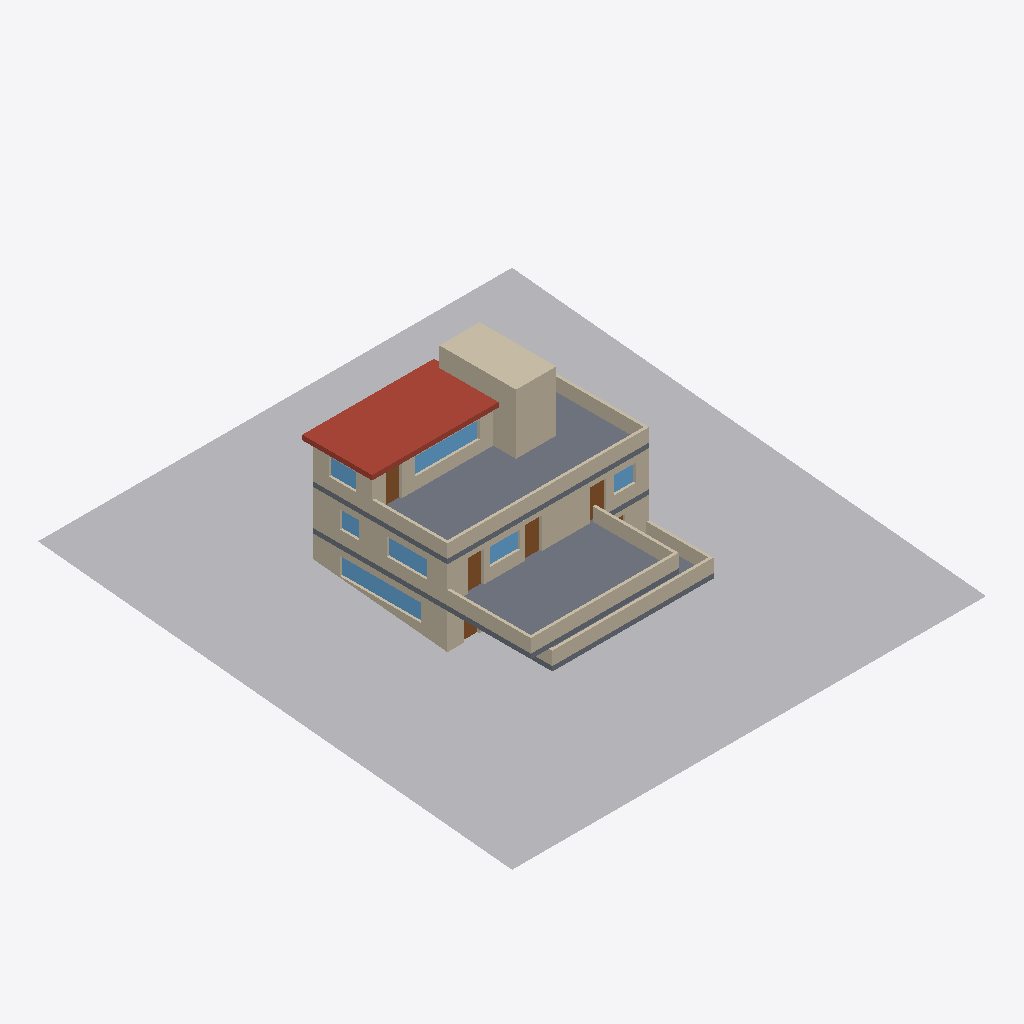
Isometric view of an IFC building model (IFC-SPF (STEP), schema IFC4, length unit metre), seen from the south-west, elements coloured by IFC class: 19 walls (beige), 7 windows (light blue), 5 doors (brown), 4 slabs (grey), 1 other element (light grey), 1 roof (red-brown).
Extent 35.2 m × 35.2 m × 13.1 m (x, y, z). Storeys (3): Cantilevered house - living / +0 m at 0.00 m; Cantilevered house - bedrooms / +3 m at 3.00 m; Cantilevered house - upper / +6 m at 6.00 m. Elements (71): 29 IfcWall, 19 IfcWindow, 12 IfcDoor, 6 IfcSlab, 3 IfcStairFlight, 1 IfcBuildingElementProxy, 1 IfcGeographicElement.

HEADER;
FILE_DESCRIPTION(('ViewDefinition [CoordinationView]'),'2;1');
FILE_NAME('fallingwater-master.ifc','2026-01-01T00:00:00',('Author'),('Organisation'),'ifcopenshell','ifcopenshell','');
FILE_SCHEMA(('IFC4'));
ENDSEC;
DATA;
#1=IFCPROJECT('0grP8df$9JtRLVR51vYrwD',$,'Cantilevered house over a stream',$,$,$,$,(#11),#6);
#22=IFCSITE('21LlIsFYjVLfyHgfpJD4F1',$,'Wooded ravine site',$,$,#21,$,$,.ELEMENT.,$,$,412.0000091552734,$,$);
#28=IFCBUILDING('2CKN0cdWnTnA1DC4b5SgLD',$,'Cantilevered house',$,$,#27,$,$,.ELEMENT.,$,$,$);
#40=IFCBUILDINGSTOREY('2a3L8Ke5jIPutVe43sK_lq',$,'Cantilevered house - living / +0 m',$,$,#39,$,$,.ELEMENT.,0.0);
#46=IFCBUILDINGSTOREY('1jxDM4bE1Ix9C6DQ_540Kb',$,'Cantilevered house - bedrooms / +3 m',$,$,#45,$,$,.ELEMENT.,3.0);
#52=IFCBUILDINGSTOREY('38rnjLuEjOs88$N0PdIJpV',$,'Cantilevered house - upper / +6 m',$,$,#51,$,$,.ELEMENT.,6.0);
#2479=IFCGEOGRAPHICELEMENT('1EaAEaaBrPhhAz$xcVzi60',$,'Terrain',$,$,#2477,#2478,$,.TERRAIN.);
#172=IFCSLAB('1nHfNsBtLSVOcyvlJ39WXn',$,'Upper floor tray and roof terrace',$,$,#169,#171,$,.FLOOR.);
#190=IFCSLAB('0yApE2ZiTHuh4v$etcXND_',$,'Roof slab',$,$,#187,#189,$,.ROOF.);
#154=IFCSLAB('3XjwFnlOXPeOfRAd047J3v',$,'Master terrace tray',$,$,#151,#153,$,.FLOOR.);
#1916=IFCWALL('0MaDJru_zSI8vMlhIjBpy9',$,'Stone chimney stack',$,$,#1913,#1915,$,.STANDARD.);
#978=IFCWALL('2RlvRS2eTU9eyDoGLcbjEi',$,'South wall L1',$,$,#975,#977,$,.STANDARD.);
#1280=IFCWALL('2zMHGOosDSrvKcy6844x91',$,'West wall L1',$,$,#1277,#1279,$,.STANDARD.);
#2042=IFCWALL('3uN0FgIQbQ7RhNbO_PteWc',$,'Parapet L2 S',$,$,#2039,#2041,$,.STANDARD.);
#1934=IFCWALL('03EU_ACubUY9$zDGT0feSl',$,'Parapet L0 S',$,$,#1931,#1933,$,.STANDARD.);
#1988=IFCWALL('3mvV8_lrHPWeSSsfbL2C7c',$,'Parapet L1 S',$,$,#1985,#1987,$,.STANDARD.);
#754=IFCWALL('2zWdavnvzOD8BgbB64Leg0',$,'West wall L0',$,$,#751,#753,$,.STANDARD.);
#1654=IFCWALL('32Fwsd$GrIev1Xr75njsVf',$,'South wall L2',$,$,#1651,#1653,$,.STANDARD.);
#2060=IFCWALL('1SD_JLgOvSWxgDyGP_H_iw',$,'Parapet L2 E',$,$,#2057,#2059,$,.STANDARD.);
#2006=IFCWALL('2GFOWJuuDPNB3_ceMW$B8$',$,'Parapet L1 W',$,$,#2003,#2005,$,.STANDARD.);
#414=IFCWALL('3BqEUuP9bSwOkSeE2iYepW',$,'South wall L0',$,$,#411,#413,$,.STANDARD.);
#2024=IFCWALL('31G9vdrj5JY9Hbs_qDWJmG',$,'Parapet L1 E',$,$,#2021,#2023,$,.STANDARD.);
#791=IFCWINDOW('22AE7dMFfRt8_TY5kyOdlR',$,'Window L0/W/o0',$,$,#788,#790,$,1.3000000000000003,6.0,.WINDOW.,.SINGLE_PANEL.,$);
#2096=IFCWALL('3$Ej01apTU2A1bk$CDDiYC',$,'Parapet L2 W',$,$,#2093,#2095,$,.STANDARD.);
#1804=IFCWALL('3VVv7N00bJrR_c4aqBdLH6',$,'West wall L2',$,$,#1801,#1803,$,.STANDARD.);
#118=IFCSLAB('01uhjieYDSUeH_$ifX$Wsp',$,'Living terrace tray',$,$,#115,#117,$,.FLOOR.);
#1729=IFCWINDOW('1EgtLt5BXJPvsyhM97jP9m',$,'Window L2/S/o1',$,$,#1726,#1728,$,1.3000000000000003,4.8,.WINDOW.,.SINGLE_PANEL.,$);
#136=IFCSLAB('3oQY7oGanKfQmq3HBeTfJW',$,'Bedroom floor tray',$,$,#133,#135,$,.FLOOR.);
#1970=IFCWALL('2TKID1RerMdfd8tiyCvNVi',$,'Parapet L0 E',$,$,#1967,#1969,$,.STANDARD.);
#1317=IFCWINDOW('2CkjyXw2fNHARrwLAawOyj',$,'Window L1/W/o0',$,$,#1314,#1316,$,1.3000000000000003,3.0,.WINDOW.,.SINGLE_PANEL.,$);
#1053=IFCWINDOW('1mMreMYznTzv9hqsSkWhCY',$,'Window L1/S/o1',$,$,#1050,#1052,$,1.3000000000000003,2.2,.WINDOW.,.SINGLE_PANEL.,$);
#1091=IFCDOOR('0fvSCTpI5Uweaol9q5QW34',$,'Door L1/S/o2',$,$,#1088,#1090,$,2.3,1.2,.DOOR.,.SINGLE_SWING_LEFT.,$);
#1841=IFCWINDOW('32INEpugXOk8t4QGwWnbOS',$,'Window L2/W/o0',$,$,#1838,#1840,$,1.3000000000000003,2.0,.WINDOW.,.SINGLE_PANEL.,$);
#1015=IFCDOOR('3zi6I2zxjRQ885IcayoXeB',$,'Door L1/S/o0',$,$,#1012,#1014,$,2.3,1.2,.DOOR.,.SINGLE_SWING_LEFT.,$);
#1691=IFCDOOR('3x3dyo8LTQnwS1t_stbLNQ',$,'Door L2/S/o0',$,$,#1688,#1690,$,2.3,1.2,.DOOR.,.SINGLE_SWING_LEFT.,$);
#1129=IFCDOOR('3Pz6$HkNvGaAyS4_gTpmLd',$,'Door L1/S/o3',$,$,#1126,#1128,$,2.3,1.2,.DOOR.,.SINGLE_SWING_LEFT.,$);
#1167=IFCWINDOW('1yrlTTZ8fMiflqPIPDvMl4',$,'Window L1/S/o4',$,$,#1164,#1166,$,1.3000000000000003,1.6,.WINDOW.,.SINGLE_PANEL.,$);
#1355=IFCWINDOW('0R$ojWTMTTSAQs3WtZTIEu',$,'Window L1/W/o1',$,$,#1352,#1354,$,1.3000000000000003,1.4,.WINDOW.,.SINGLE_PANEL.,$);
#1186=IFCWALL('3gDOOVOqXN7fb62BM46L1P',$,'North wall L1',$,$,#1183,#1185,$,.STANDARD.);
#1748=IFCWALL('3NzmPy1ObRV8QUJ3VeoDXr',$,'North wall L2',$,$,#1745,#1747,$,.STANDARD.);
#451=IFCDOOR('1kX7SQJdrHPuoCuVelrlww',$,'Door L0/S/o0',$,$,#448,#450,$,2.3,1.2,.DOOR.,.SINGLE_SWING_LEFT.,$);
#622=IFCWALL('3ujZgZ_mPI_fqxV8tN$Ze0',$,'North wall L0',$,$,#619,#621,$,.STANDARD.);
#1952=IFCWALL('2aPdKThWnTTOhGPYvLX9nJ',$,'Parapet L0 W',$,$,#1949,#1951,$,.STANDARD.);
ENDSEC;
